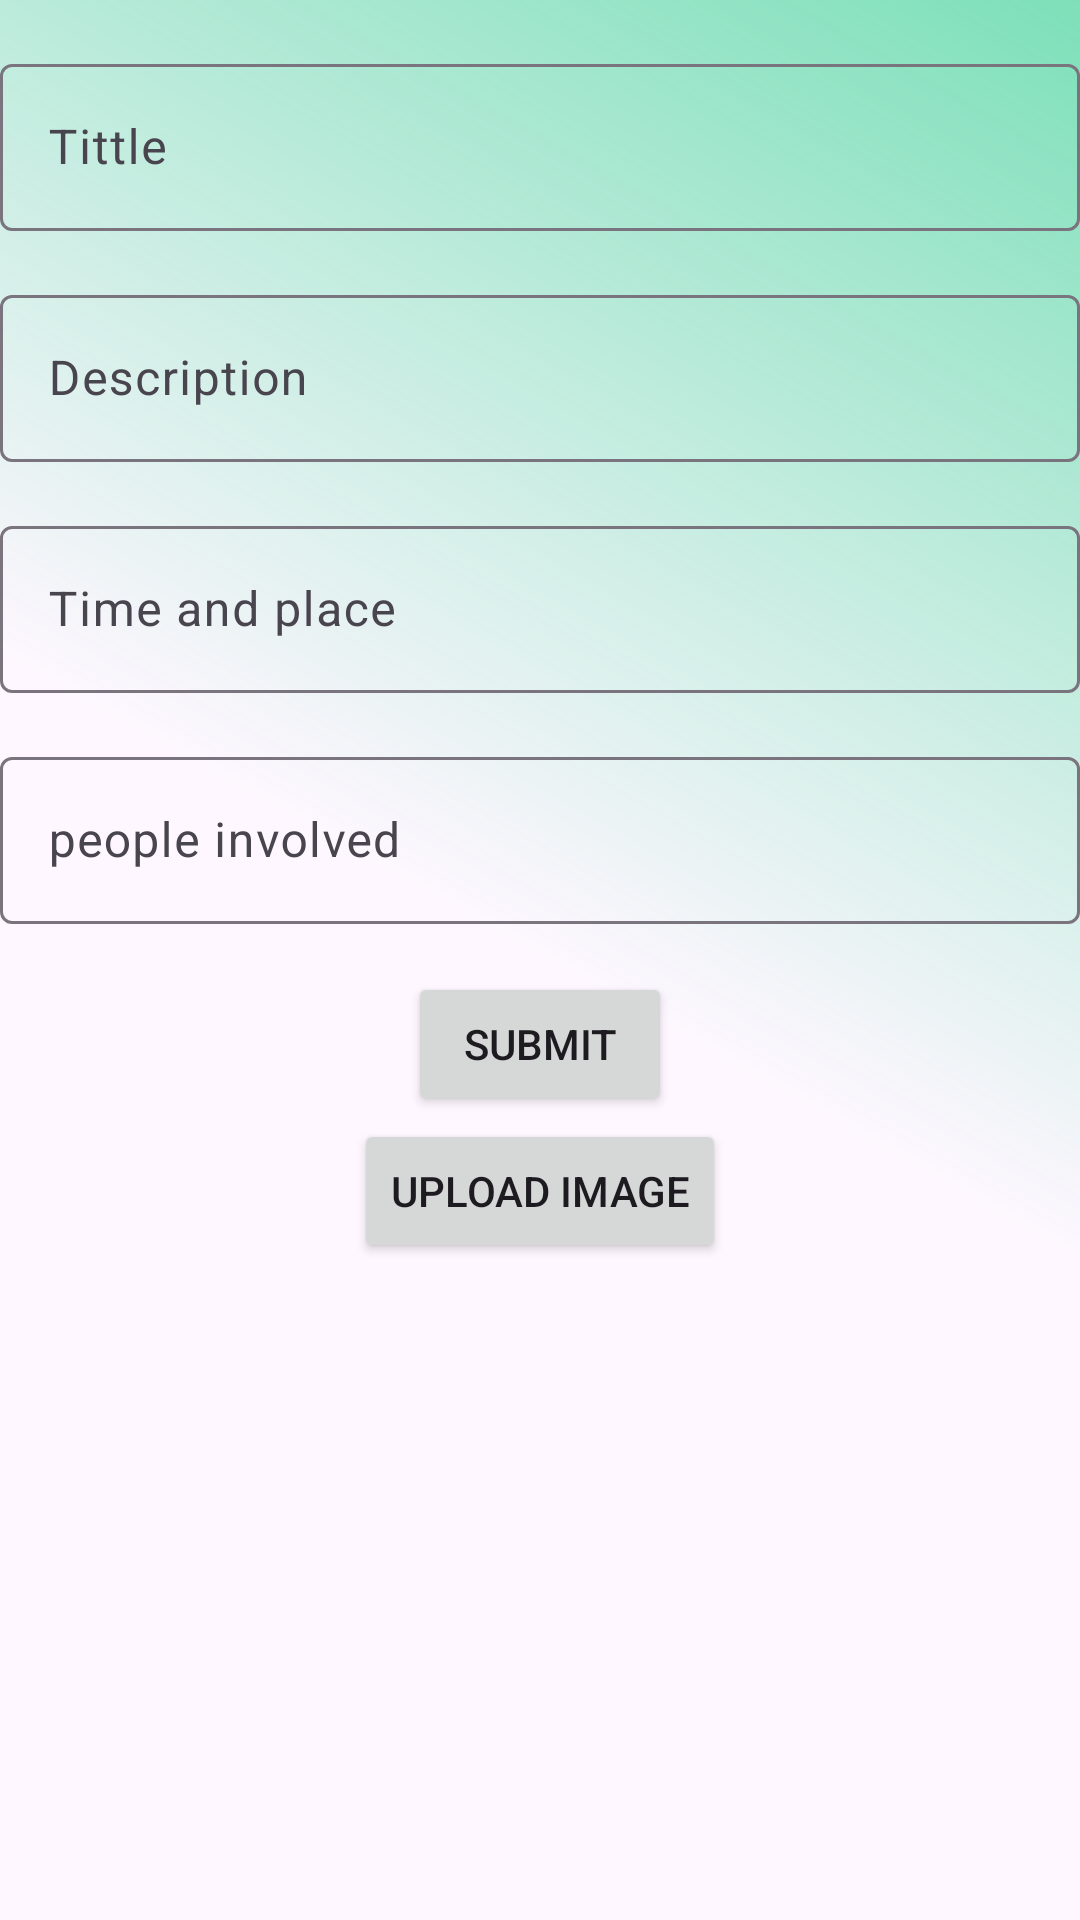

This screen was rendered from an Android layout file. Write that file and the resources it references.
<!-- AndroidManifest.xml: application theme Theme.Ezogreen -->
<!-- res/layout/input_field1.xml -->
<?xml version="1.0" encoding="utf-8"?>
<RelativeLayout xmlns:android="http://schemas.android.com/apk/res/android"
    xmlns:app="http://schemas.android.com/apk/res-auto"
    xmlns:tools="http://schemas.android.com/tools"
    android:layout_width="match_parent"
    android:layout_height="match_parent"
    tools:context=".Activity.MainActivity"
    android:background="@drawable/background_colour">

    <com.google.android.material.textfield.TextInputLayout
        android:id="@+id/textInputLayout1"
        android:layout_width="match_parent"
        android:layout_height="wrap_content"
        android:layout_marginTop="16dp"
        app:layout_constraintTop_toTopOf="parent">

        <com.google.android.material.textfield.TextInputEditText
            android:id="@+id/editText1"
            android:layout_width="match_parent"
            android:layout_height="wrap_content"
            android:hint="Tittle" />

    </com.google.android.material.textfield.TextInputLayout>

    <com.google.android.material.textfield.TextInputLayout
        android:id="@+id/textInputLayout2"
        android:layout_width="match_parent"
        android:layout_height="wrap_content"
        android:layout_below="@id/textInputLayout1"
        android:layout_marginTop="16dp">

        <com.google.android.material.textfield.TextInputEditText
            android:id="@+id/editText2"
            android:layout_width="match_parent"
            android:layout_height="wrap_content"
            android:hint="Description" />

    </com.google.android.material.textfield.TextInputLayout>

    <com.google.android.material.textfield.TextInputLayout
        android:id="@+id/textInputLayout3"
        android:layout_width="match_parent"
        android:layout_height="wrap_content"
        android:layout_below="@id/textInputLayout2"
        android:layout_marginTop="16dp">

        <com.google.android.material.textfield.TextInputEditText
            android:id="@+id/editText3"
            android:layout_width="match_parent"
            android:layout_height="wrap_content"
            android:hint="Time and place" />

    </com.google.android.material.textfield.TextInputLayout>

    <com.google.android.material.textfield.TextInputLayout
        android:id="@+id/textInputLayout4"
        android:layout_width="match_parent"
        android:layout_height="wrap_content"
        android:layout_below="@id/textInputLayout3"
        android:layout_marginTop="16dp">

        <com.google.android.material.textfield.TextInputEditText
            android:id="@+id/editText4"
            android:layout_width="match_parent"
            android:layout_height="wrap_content"
            android:hint="people involved" />

    </com.google.android.material.textfield.TextInputLayout>

    <Button
        android:id="@+id/uploadButton"
        android:layout_width="wrap_content"
        android:layout_height="wrap_content"
        android:layout_below="@id/textInputLayout4"
        android:layout_centerHorizontal="true"
        android:layout_marginTop="16dp"
        android:text="Submit" />

    <Button
        android:id="@+id/upload"
        android:layout_width="wrap_content"
        android:layout_height="wrap_content"
        android:layout_below="@id/textInputLayout4"
        android:layout_centerHorizontal="true"
        android:layout_marginTop="65dp"
        android:text="Upload Image" />

    <ImageView
        android:id="@+id/imageView1"
        android:layout_width="wrap_content"
        android:layout_height="wrap_content"
        android:src="@drawable/background_colour"
        android:layout_below="@id/upload"
        android:layout_centerHorizontal="true"
        android:layout_marginTop="10dp"/>
</RelativeLayout>
<!-- resources referenced by this layout -->
<resources>
  <!-- drawable background_colour (drawable) -->
  <?xml version="1.0" encoding="utf-8"?>
  
  <layer-list xmlns:android="http://schemas.android.com/apk/res/android">
      <item android:drawable="@android:color/transparent" />
  
      <item>
          <shape android:shape="rectangle">
              <gradient
                  android:type="linear"
                  android:startColor="#00000000"
                  android:centerColor="#00000000"
                  android:endColor="#8100C975"
                  android:angle="45"/>
          </shape>
      </item>
  </layer-list>
  <style name="Theme.Ezogreen" parent="Base.Theme.Ezogreen" />
  <style name="Base.Theme.Ezogreen" parent="Theme.Material3.DayNight.NoActionBar">
          
          
      </style>
</resources>
